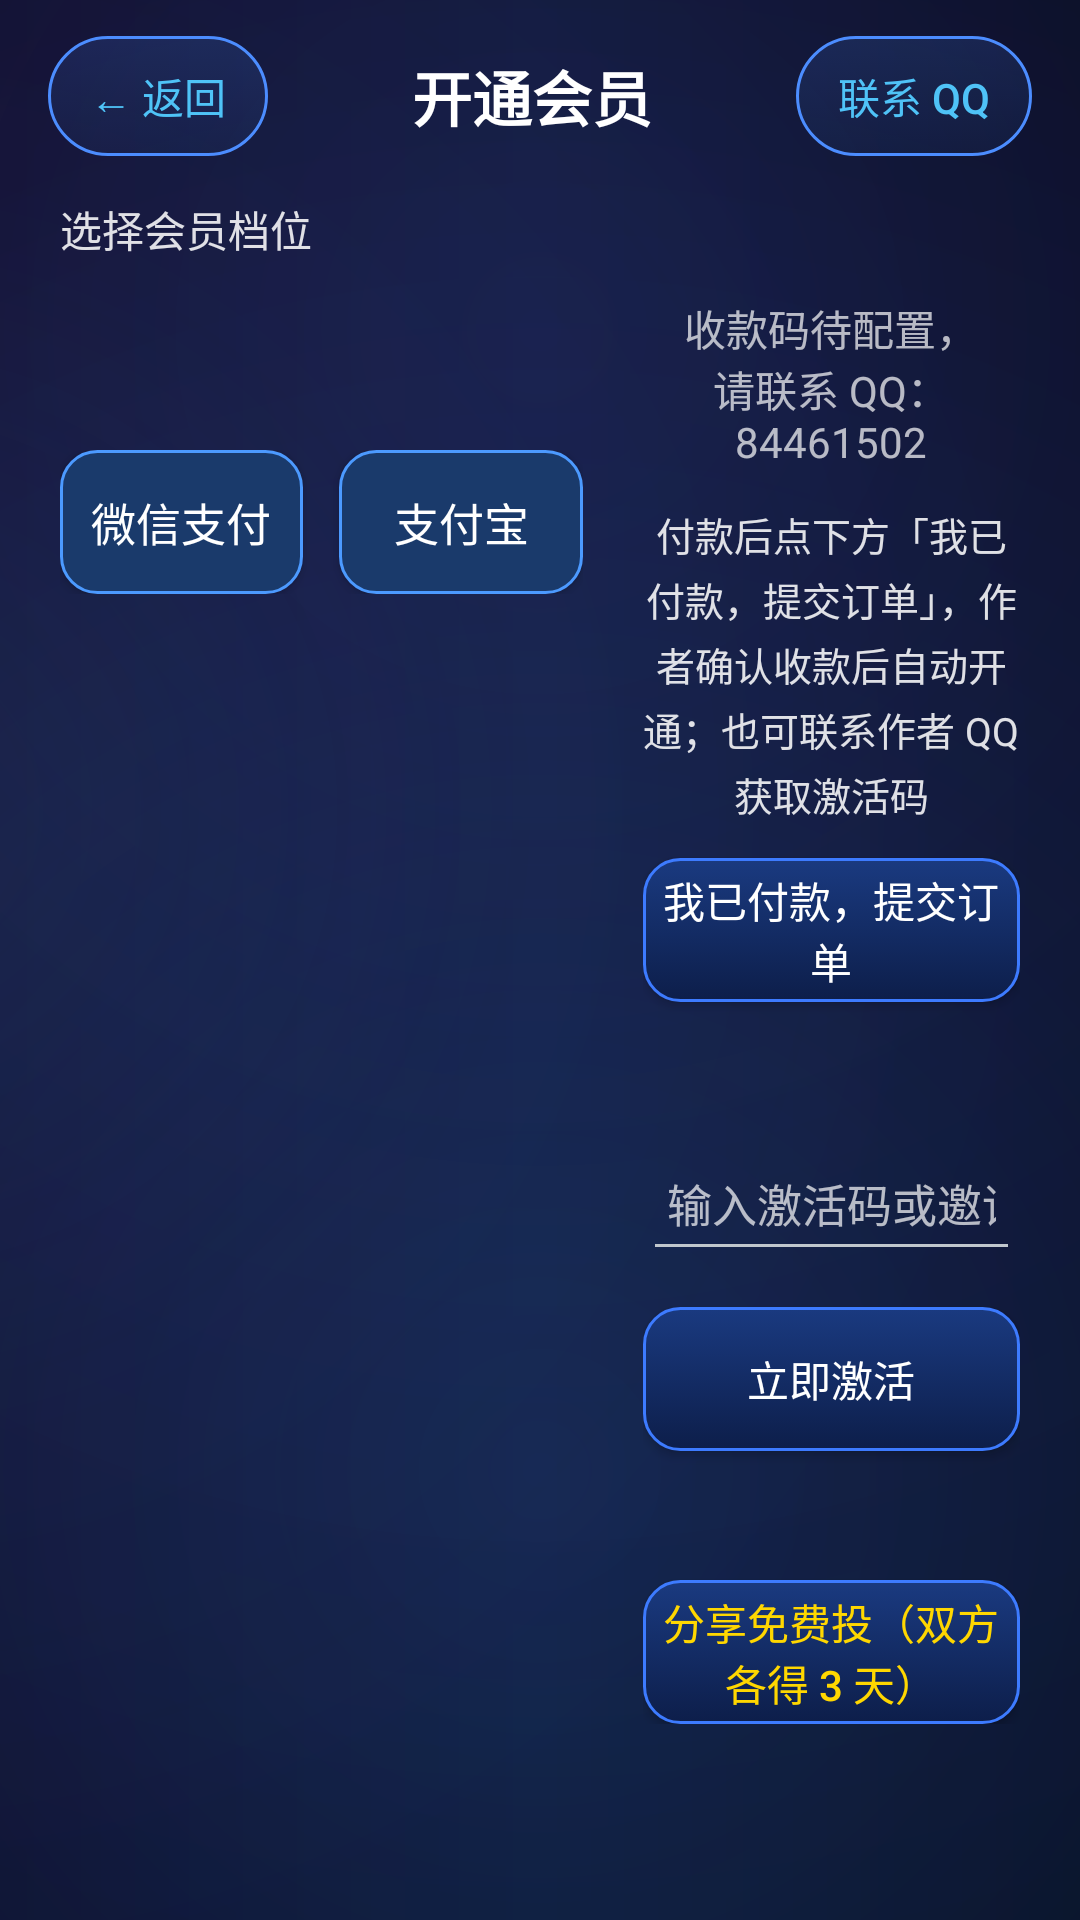

This screen was rendered from an Android layout file. Write that file and the resources it references.
<!-- AndroidManifest.xml: activity theme AppTheme.Overlay -->
<!-- res/layout/activity_payment.xml -->
<?xml version="1.0" encoding="utf-8"?>
<LinearLayout xmlns:android="http://schemas.android.com/apk/res/android"
    android:layout_width="match_parent"
    android:layout_height="match_parent"
    android:background="@drawable/bg_wallpaper"
    android:orientation="vertical">

    
    <LinearLayout
        android:layout_width="match_parent"
        android:layout_height="wrap_content"
        android:gravity="center_vertical"
        android:orientation="horizontal"
        android:paddingStart="16dp"
        android:paddingTop="12dp"
        android:paddingEnd="16dp"
        android:paddingBottom="8dp">

        <Button
            android:id="@+id/pay_back"
            android:layout_width="wrap_content"
            android:layout_height="40dp"
            android:background="@drawable/bg_speed"
            android:minWidth="0dp"
            android:minHeight="0dp"
            android:paddingStart="14dp"
            android:paddingEnd="14dp"
            android:text="@string/action_back"
            android:textAllCaps="false"
            android:textColor="@color/accent"
            android:textSize="14sp" />

        <TextView
            android:layout_width="0dp"
            android:layout_height="wrap_content"
            android:layout_weight="1"
            android:gravity="center"
            android:text="@string/pay_title"
            android:textColor="@android:color/white"
            android:textSize="20sp"
            android:textStyle="bold" />

        <Button
            android:id="@+id/pay_qq"
            android:layout_width="wrap_content"
            android:layout_height="40dp"
            android:background="@drawable/bg_speed"
            android:minWidth="0dp"
            android:minHeight="0dp"
            android:paddingStart="14dp"
            android:paddingEnd="14dp"
            android:text="@string/pay_qq_button"
            android:textAllCaps="false"
            android:textColor="@color/accent"
            android:textSize="14sp" />
    </LinearLayout>

    <ScrollView
        android:layout_width="match_parent"
        android:layout_height="0dp"
        android:layout_weight="1"
        android:fillViewport="true">

        
        <LinearLayout
            android:id="@+id/pay_columns"
            android:layout_width="match_parent"
            android:layout_height="wrap_content"
            android:orientation="horizontal"
            android:paddingStart="20dp"
            android:paddingEnd="20dp"
            android:paddingBottom="24dp">

            
            <LinearLayout
                android:id="@+id/pay_left"
                android:layout_width="0dp"
                android:layout_height="wrap_content"
                android:layout_weight="1.2"
                android:orientation="vertical">

                <TextView
                    android:layout_width="match_parent"
                    android:layout_height="wrap_content"
                    android:layout_marginTop="6dp"
                    android:text="@string/pay_tier_title"
                    android:textColor="#DDFFFFFF"
                    android:textSize="14sp" />

                
                <LinearLayout
                    android:id="@+id/pay_tiers"
                    android:layout_width="match_parent"
                    android:layout_height="wrap_content"
                    android:layout_marginTop="8dp"
                    android:orientation="vertical" />

                <TextView
                    android:id="@+id/pay_amount"
                    android:layout_width="match_parent"
                    android:layout_height="wrap_content"
                    android:layout_marginTop="14dp"
                    android:gravity="start"
                    android:textColor="@color/accent"
                    android:textSize="22sp"
                    android:textStyle="bold" />

                
                <LinearLayout
                    android:layout_width="match_parent"
                    android:layout_height="wrap_content"
                    android:layout_marginTop="12dp"
                    android:orientation="horizontal">

                    <Button
                        android:id="@+id/pay_method_wechat"
                        android:layout_width="0dp"
                        android:layout_height="48dp"
                        android:layout_weight="1"
                        android:background="@drawable/bg_method_focus"
                        android:focusable="true"
                        android:minWidth="0dp"
                        android:minHeight="0dp"
                        android:text="@string/pay_method_wechat"
                        android:textAllCaps="false"
                        android:textColor="#FFFFFF"
                        android:textSize="15sp" />

                    <Button
                        android:id="@+id/pay_method_alipay"
                        android:layout_width="0dp"
                        android:layout_height="48dp"
                        android:layout_marginStart="12dp"
                        android:layout_weight="1"
                        android:background="@drawable/bg_method_focus"
                        android:focusable="true"
                        android:minWidth="0dp"
                        android:minHeight="0dp"
                        android:text="@string/pay_method_alipay"
                        android:textAllCaps="false"
                        android:textColor="#FFFFFF"
                        android:textSize="15sp" />
                </LinearLayout>
            </LinearLayout>

            
            <LinearLayout
                android:id="@+id/pay_right"
                android:layout_width="0dp"
                android:layout_height="wrap_content"
                android:layout_weight="1"
                android:gravity="center_horizontal"
                android:orientation="vertical"
                android:paddingStart="20dp">

                <TextView
                    android:id="@+id/pay_qr_tip"
                    android:layout_width="match_parent"
                    android:layout_height="wrap_content"
                    android:layout_marginTop="6dp"
                    android:gravity="center"
                    android:textColor="#DDFFFFFF"
                    android:textSize="14sp" />

                <ImageView
                    android:id="@+id/pay_qr_image"
                    android:layout_width="240dp"
                    android:layout_height="240dp"
                    android:layout_gravity="center_horizontal"
                    android:layout_marginTop="10dp"
                    android:background="@android:color/white"
                    android:contentDescription="@string/pay_title"
                    android:padding="8dp"
                    android:scaleType="fitCenter"
                    android:visibility="gone" />

                <TextView
                    android:id="@+id/pay_qr_hint"
                    android:layout_width="match_parent"
                    android:layout_height="wrap_content"
                    android:layout_marginTop="14dp"
                    android:gravity="center"
                    android:text="@string/pay_qr_pending"
                    android:textColor="@color/hint"
                    android:textSize="14sp" />

                <TextView
                    android:id="@+id/pay_after_pay"
                    android:layout_width="match_parent"
                    android:layout_height="wrap_content"
                    android:layout_marginTop="12dp"
                    android:gravity="center"
                    android:lineSpacingExtra="3dp"
                    android:text="@string/pay_after_pay"
                    android:textColor="#DDFFFFFF"
                    android:textSize="13sp" />

                <Button
                    android:id="@+id/pay_order"
                    android:layout_width="match_parent"
                    android:layout_height="wrap_content"
                    android:layout_marginTop="12dp"
                    android:background="@drawable/bg_focus_primary"
                    android:focusable="true"
                    android:text="@string/pay_order_submit"
                    android:textAllCaps="false"
                    android:textColor="#FFFFFF" />

                <TextView
                    android:id="@+id/pay_order_status"
                    android:layout_width="match_parent"
                    android:layout_height="wrap_content"
                    android:layout_marginTop="8dp"
                    android:gravity="center"
                    android:lineSpacingExtra="2dp"
                    android:textColor="@color/accent"
                    android:textSize="13sp" />

                <EditText
                    android:id="@+id/pay_key_input"
                    android:layout_width="match_parent"
                    android:layout_height="48dp"
                    android:layout_marginTop="16dp"
                    android:hint="@string/pay_key_hint"
                    android:imeOptions="actionDone"
                    android:inputType="textCapCharacters"
                    android:maxLength="24"
                    android:paddingStart="8dp"
                    android:paddingEnd="8dp"
                    android:singleLine="true"
                    android:textColor="@android:color/white"
                    android:textColorHint="@color/hint"
                    android:textSize="15sp" />

                <Button
                    android:id="@+id/pay_submit"
                    android:layout_width="match_parent"
                    android:layout_height="wrap_content"
                    android:layout_marginTop="12dp"
                    android:background="@drawable/bg_focus_primary"
                    android:focusable="true"
                    android:text="@string/pay_submit"
                    android:textAllCaps="false"
                    android:textColor="#FFFFFF" />

                <TextView
                    android:id="@+id/pay_status"
                    android:layout_width="match_parent"
                    android:layout_height="wrap_content"
                    android:layout_marginTop="10dp"
                    android:gravity="center"
                    android:textColor="@color/accent"
                    android:textSize="14sp" />

                <Button
                    android:id="@+id/pay_share"
                    android:layout_width="match_parent"
                    android:layout_height="wrap_content"
                    android:layout_marginTop="14dp"
                    android:background="@drawable/bg_focus_primary"
                    android:focusable="true"
                    android:text="@string/pay_share_button"
                    android:textAllCaps="false"
                    android:textColor="@color/gold"
                    android:textSize="14sp" />
            </LinearLayout>
        </LinearLayout>
    </ScrollView>
</LinearLayout>
<!-- resources referenced by this layout -->
<resources>
  <color name="accent">#4FC3F7</color>
  <color name="gold">#FFD700</color>
  <color name="hint">#B3FFFFFF</color>
  <!-- drawable bg_speed (drawable) -->
  <?xml version="1.0" encoding="utf-8"?>
  <selector xmlns:android="http://schemas.android.com/apk/res/android">
      <item android:state_focused="true">
          <shape>
              <gradient
                  android:angle="270"
                  android:startColor="#FFFFD166"
                  android:endColor="#FFE0A030"
                  android:type="linear" />
              <corners android:radius="20dp" />
              <stroke
                  android:width="2dp"
                  android:color="#FFFFFFFF" />
          </shape>
      </item>
      <item>
          <shape>
              <gradient
                  android:angle="270"
                  android:startColor="#264C8DFF"
                  android:endColor="#162E66B2"
                  android:type="linear" />
              <corners android:radius="20dp" />
              <stroke
                  android:width="1dp"
                  android:color="#4C8DFF" />
          </shape>
      </item>
  </selector>
  <string name="action_back">← 返回</string>
  <string name="pay_after_pay">付款后点下方「我已付款，提交订单」，作者确认收款后自动开通；也可联系作者 QQ 获取激活码</string>
  <string name="pay_key_hint">输入激活码或邀请码（XXXX-XXXX-XXXX）</string>
  <string name="pay_method_alipay">支付宝</string>
  <string name="pay_method_wechat">微信支付</string>
  <string name="pay_order_submit">我已付款，提交订单</string>
  <string name="pay_qq_button">联系 QQ</string>
  <string name="pay_qr_pending">收款码待配置，请联系 QQ：84461502</string>
  <string name="pay_share_button">分享免费投（双方各得 3 天）</string>
  <string name="pay_submit">立即激活</string>
  <string name="pay_tier_title">选择会员档位</string>
  <string name="pay_title">开通会员</string>
  <style name="AppTheme.Overlay" parent="AppTheme">
          <item name="android:windowIsTranslucent">true</item>
          <item name="android:windowBackground">@android:color/transparent</item>
          <item name="android:backgroundDimEnabled">true</item>
          <item name="android:backgroundDimAmount">0.8</item>
          <item name="android:windowContentOverlay">@null</item>
      </style>
  <style name="AppTheme" parent="@android:style/Theme.DeviceDefault.NoActionBar">
          <item name="android:windowBackground">@color/surface_background</item>
          <item name="android:colorAccent">@color/brand_primary</item>
          <item name="android:colorPrimary">@color/brand_primary</item>
          <item name="android:windowActionModeOverlay">true</item>
          <item name="android:windowNoTitle">true</item>
          <item name="android:statusBarColor">@android:color/transparent</item>
          <item name="android:navigationBarColor">@android:color/transparent</item>
          <item name="android:windowTranslucentStatus">true</item>
          <item name="android:windowTranslucentNavigation">true</item>
          <item name="android:windowContentOverlay">@null</item>
      </style>
  <color name="surface_background">#060D1A</color>
  <color name="brand_primary">#3D7BFF</color>
</resources>
